Run: headless pygame with SDL's dummy video driver; simulated clock (each Clock.tick advances the game by its frame time, no real sleeping); random seed 0; keys injected as events and as key.get_pressed() state; mouse plan: one left click at the window centre at the start of phase 2, then a move to the lower-right quarter at the start of phase 3.
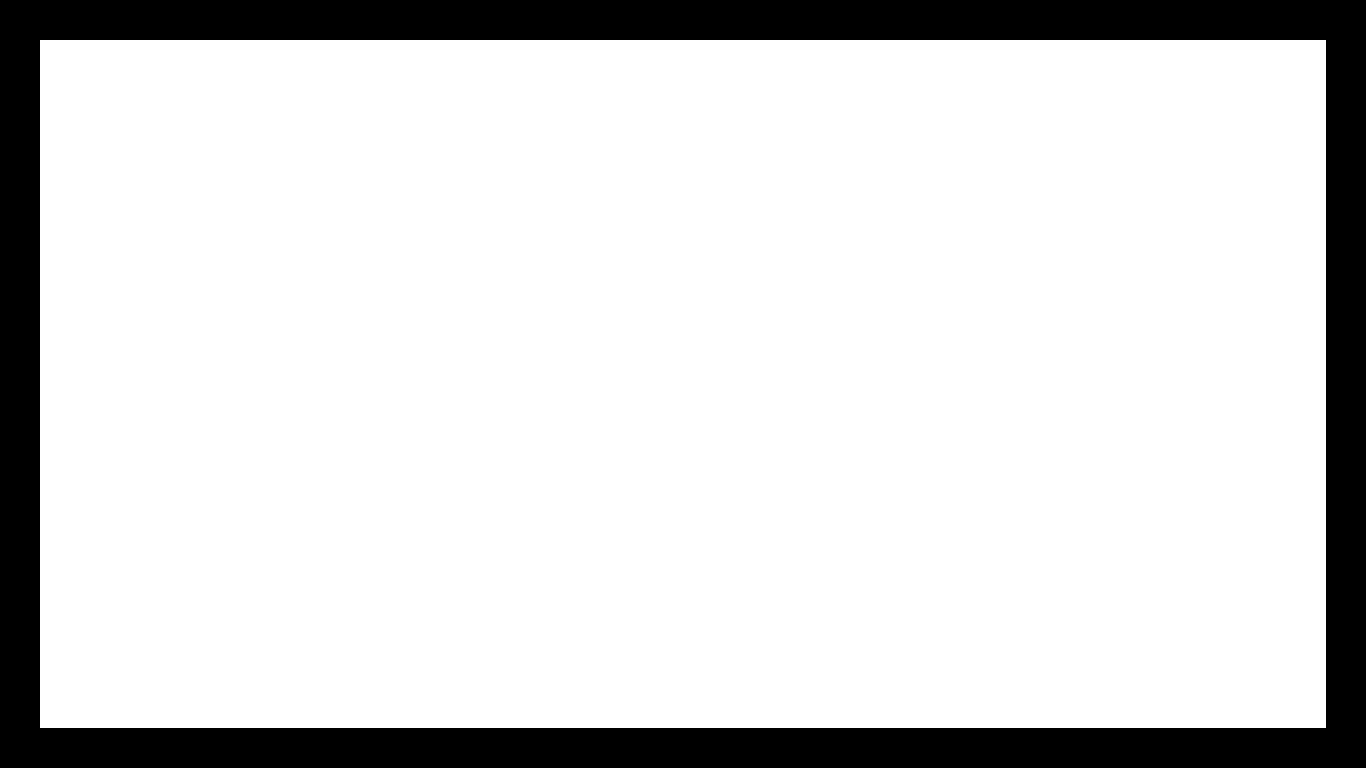
Frame 1 of 4 · flips 1–60 · no input
Frame 2 of 4 · flips 61–180 · clicked the window centre · tapped SPACE, RETURN · held RIGHT (→), D · screen unchanged from frame 1, image omitted
Frame 3 of 4 · flips 181–300 · moved the mouse to the lower-right quarter · held DOWN (↓), S · screen unchanged from frame 2, image omitted
Frame 4 of 4 · flips 301–420 · held LEFT (←), A, UP (↑), W · screen unchanged from frame 3, image omitted

The pygame program that drew these frames:

import pygame
import sys


pygame.init()


SCREEN_WIDTH = 1366
SCREEN_HEIGHT = 768
WHITE = (255, 255, 255)
BLACK = (0, 0, 0)
DEFAULT_BRUSH_SIZE = 5
DEFAULT_BRUSH_COLOR = BLACK
DEFAULT_BG = (255, 255, 255)


screen = pygame.display.set_mode((SCREEN_WIDTH, SCREEN_HEIGHT))
pygame.display.set_caption("SketchBook")


canvas = pygame.Surface((SCREEN_WIDTH, SCREEN_HEIGHT))
canvas.fill(WHITE)


drawing = False
last_pos = None
brush_size = DEFAULT_BRUSH_SIZE
brush_color = DEFAULT_BRUSH_COLOR

font = pygame.font.Font(None, 36)


def draw_line(start, end, color, thickness):
  pygame.draw.line(canvas, color, start, end, thickness)


def handle_events():
  global drawing, last_pos, brush_size, brush_color


  for event in pygame.event.get():
    if event.type == pygame.QUIT:
      pygame.quit()
      sys.exit()
    elif event.type == pygame.MOUSEBUTTONDOWN:
      drawing = True
      last_pos = pygame.mouse.get_pos()
    elif event.type == pygame.MOUSEBUTTONUP:
      drawing = False
    elif event.type == pygame.MOUSEMOTION:
      if drawing:
        current_pos = pygame.mouse.get_pos()
        draw_line(last_pos, current_pos, brush_color, brush_size)
        last_pos = current_pos
    elif event.type == pygame.KEYDOWN:
      if event.key == pygame.K_c:
        DEFAULT_BG = (255, 255, 255)
        brush_color = (0, 0, 0)
        canvas.fill(DEFAULT_BG)
      if event.key == pygame.K_1:
        brush_color = (0, 0, 0)
      if event.key == pygame.K_2:
        brush_color = (255, 255, 255)
      if event.key == pygame.K_3:
        brush_color = (210, 0, 0)
      if event.key == pygame.K_4:
        brush_color = (0, 210, 0)
      if event.key == pygame.K_5:
        brush_color = (0, 0, 210)
      if event.key == pygame.K_6:
        DEFAULT_BG = (255, 255, 255)
        canvas.fill(DEFAULT_BG)
      if event.key == pygame.K_7:
        DEFAULT_BG = (0, 0, 0)
        canvas.fill(DEFAULT_BG)
      if event.key == pygame.K_8:
        DEFAULT_BG = (210, 0, 0)
        canvas.fill(DEFAULT_BG)
      if event.key == pygame.K_9:
        DEFAULT_BG = (0, 210, 0)
        canvas.fill(DEFAULT_BG)
      if event.key == pygame.K_0:
        DEFAULT_BG = (0, 0, 210)
        canvas.fill(DEFAULT_BG)

def frame():
  global brush_size, brush_color
  pygame.draw.rect(screen, brush_color, (0, 0, SCREEN_WIDTH - 0, SCREEN_HEIGHT - 0), 40)


def main():
  global brush_size, brush_color


  while True:
    handle_events()

    

    screen.blit(canvas, (0, 0))
    frame()
    pygame.display.flip()


if __name__ == "__main__":
  main()
